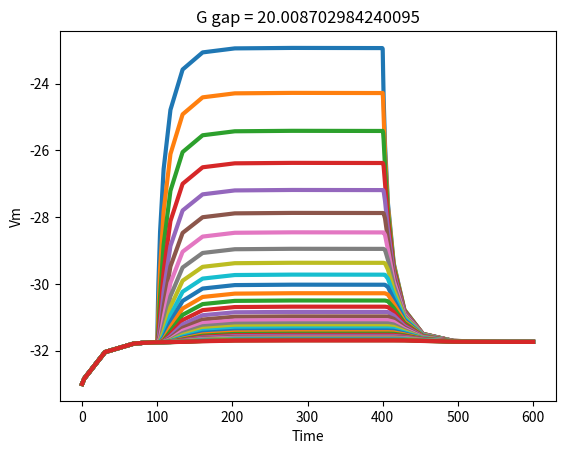
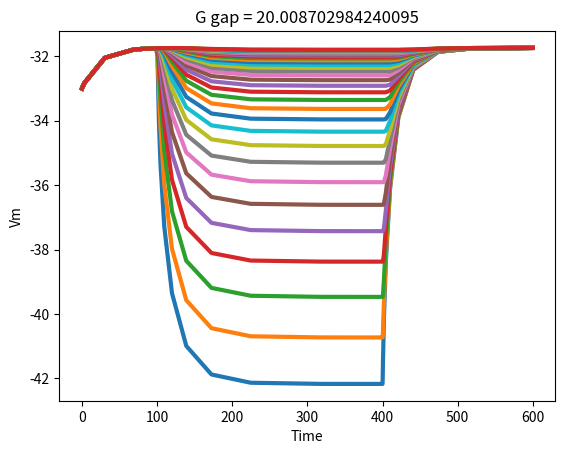

Write Python code to recreate these figures, in order.
import numpy as np
import matplotlib.pyplot as plt
from scipy.integrate import solve_ivp

def safe_log(x):
    return np.log(np.clip(x, 1e-80, None))

def exponential_function(x, a):
    return np.exp(np.where(a * x < 700, a * x, 700))
    
def exponential_decay_function(x, A, B):
    return A * np.exp(B * x)


def ode_system(t, y, g_gap, Ibg_init, Ikir_coef, cm, dx, K_o, I_app_val):
    F = 9.6485e4
    R = 8.314e3
    Ng = len(y)
    Vm = y

    I_bg = Ibg_init * (Vm + 30)
    E_K = (R * 293 / F) * safe_log(K_o / 150)
    I_kir = Ikir_coef * np.sqrt(K_o) * ((Vm - E_K) / (1 + exponential_function((Vm - E_K - 25) / 7, 1)))

    I_app = np.zeros_like(Vm)
    I_app[99] = I_app_val if 100 <= t <= 400 else 0.0

    dVm_dt = np.zeros_like(Vm)
    for kk in range(Ng):
        if kk == 0:
            dVm_dt[kk] = (g_gap / (dx**2 * cm)) * (Vm[kk+1] - Vm[kk]) - (1 / cm) * (I_bg[kk] + I_kir[kk] + I_app[kk])
        elif kk == Ng-1:
            dVm_dt[kk] = (g_gap / (dx**2 * cm)) * (Vm[kk-1] - Vm[kk]) - (1 / cm) * (I_bg[kk] + I_kir[kk] + I_app[kk])
        else:
            dVm_dt[kk] = (g_gap / (dx**2 * cm)) * (Vm[kk+1] + Vm[kk-1] - 2 * Vm[kk]) - (1 / cm) * (I_bg[kk] + I_kir[kk] + I_app[kk])

    return dVm_dt
    
    
    

def HK_deltas_vstim_vresponse_graph_modified_v2(ggap, Ibg_init, Ikir_coef, cm, dx, K_o, I_app_val, t_span, Ng):
    y0 = np.ones(Ng) * (-33)  # Initial condition

    #sol = solve_ivp(ode_system, t_span, y0, args=(ggap, Ibg_init, Ikir_coef, cm, dx, K_o, I_app_val), method='RK45')
    #sol = solve_ivp(ode_system, t_span, y0, args=(ggap, Ibg_init, Ikir_coef, cm, dx, K_o, I_app_val), method='RK23')
    sol = solve_ivp(ode_system, t_span, y0, args=(ggap, Ibg_init, Ikir_coef, cm, dx, K_o, I_app_val), method='Radau')

    x = sol.t
    y = sol.y[100:134]

    plt.figure()
    plt.plot(x, y.T, linewidth=3)
    plt.title(f"G gap = {ggap}")
    plt.xlabel("Time")
    plt.ylabel("Vm")
    plt.show()

# Example usage
Ibg_init_val = 0.7 * 0.94
t_span = (0, 600)
Ng = 200


HK_deltas_vstim_vresponse_graph_modified_v2(ggap=20.008702984240095, Ibg_init=Ibg_init_val, Ikir_coef=0.9, cm=11.0, dx=1, K_o=4.502039575569403, I_app_val=-70, t_span=t_span, Ng=Ng)
HK_deltas_vstim_vresponse_graph_modified_v2(ggap=20.008702984240095, Ibg_init=Ibg_init_val, Ikir_coef=0.9, cm=11.0, dx=1, K_o=4.502039575569403, I_app_val=70, t_span=t_span, Ng=Ng)
